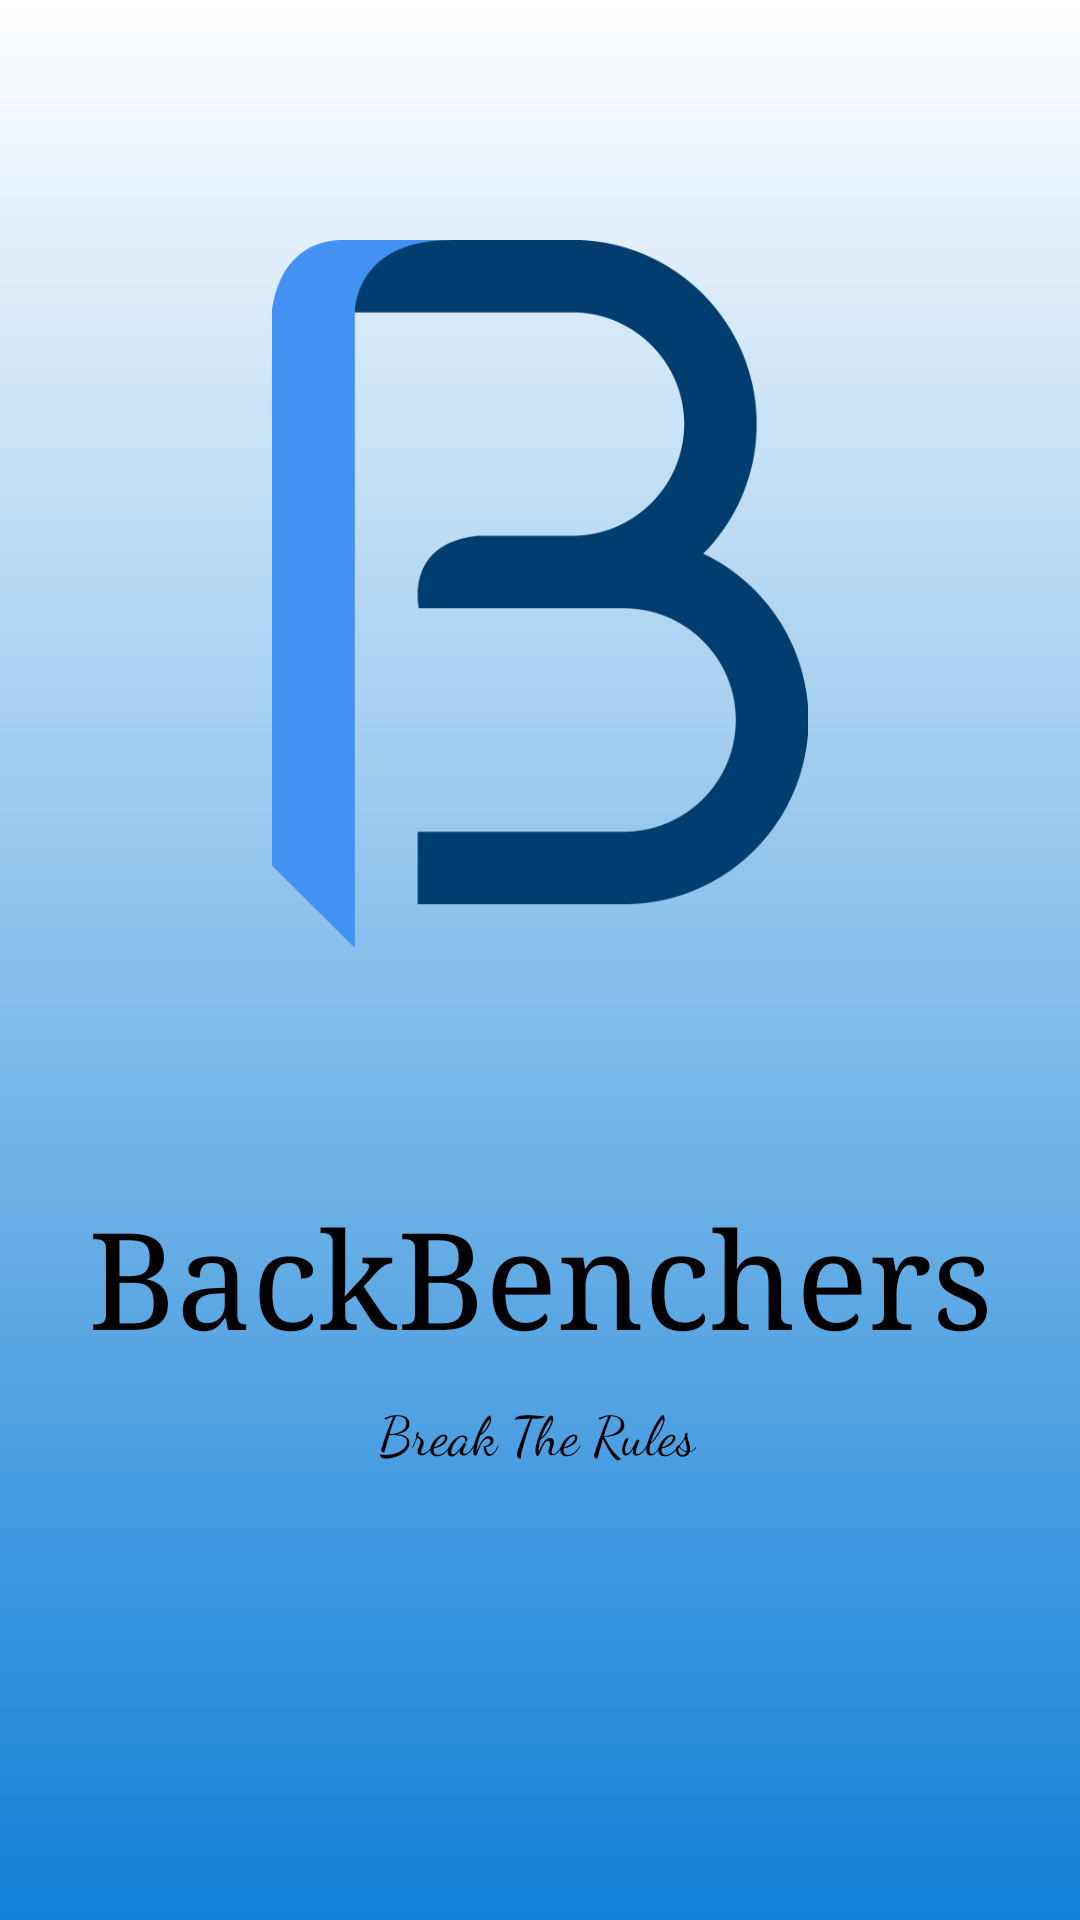

Reconstruct the res/layout file that produces this screen, plus the resources it refers to.
<!-- AndroidManifest.xml: application theme AppTheme -->
<!-- res/layout/activity_splash_screen.xml -->
<?xml version="1.0" encoding="utf-8"?>
<androidx.constraintlayout.widget.ConstraintLayout xmlns:android="http://schemas.android.com/apk/res/android"
    xmlns:app="http://schemas.android.com/apk/res-auto"
    xmlns:tools="http://schemas.android.com/tools"
    android:layout_width="match_parent"
    android:layout_height="match_parent"
    android:background="@drawable/dashboard_color"
    tools:context=".SplashScreen">

    <ImageView
        android:id="@+id/imageView"
        android:layout_width="0dp"
        android:layout_height="0dp"
        android:layout_marginStart="40dp"
        android:layout_marginTop="80dp"
        android:layout_marginEnd="40dp"
        android:layout_marginBottom="80dp"
        android:src="@drawable/ic_logo"
        android:transitionName="logo_image"
        app:layout_constraintBottom_toTopOf="@+id/textView"
        app:layout_constraintEnd_toEndOf="parent"
        app:layout_constraintHorizontal_bias="0.0"
        app:layout_constraintStart_toStartOf="parent"
        app:layout_constraintTop_toTopOf="parent" />

    <TextView
        android:id="@+id/textView"
        android:layout_width="0dp"
        android:layout_height="wrap_content"
        android:layout_marginBottom="10dp"
        android:textColor="#000000"
        android:fontFamily="serif"
        android:gravity="center_horizontal"
        android:text="BackBenchers"
        android:textAlignment="center"
        android:textSize="45sp"
        android:transitionName="logo_text"
        app:layout_constraintBottom_toTopOf="@+id/textView2"
        app:layout_constraintEnd_toEndOf="parent"
        app:layout_constraintHorizontal_bias="0.0"
        app:layout_constraintStart_toStartOf="parent"
        app:layout_constraintTop_toBottomOf="@+id/imageView" />

    <TextView
        android:id="@+id/textView2"
        android:layout_width="wrap_content"
        android:layout_height="wrap_content"
        android:layout_marginBottom="150dp"
        android:fontFamily="cursive"
        android:gravity="center_horizontal"
        android:text="Break The Rules"
        android:textAlignment="center"
        android:textColor="#000000"
        android:textSize="18sp"
        app:layout_constraintBottom_toBottomOf="parent"
        app:layout_constraintEnd_toEndOf="parent"
        app:layout_constraintHorizontal_bias="0.496"
        app:layout_constraintStart_toStartOf="parent"
        app:layout_constraintTop_toBottomOf="@+id/textView" />

</androidx.constraintlayout.widget.ConstraintLayout>
<!-- resources referenced by this layout -->
<resources>
  <!-- drawable dashboard_color (drawable) -->
  <?xml version="1.0" encoding="utf-8"?>
  <shape xmlns:android="http://schemas.android.com/apk/res/android"
      android:shape="rectangle">
      <gradient
          android:endColor="#1180D8"
          android:startColor="#FFFFFF"
          android:angle="270"/>
  </shape>
  <!-- drawable ic_logo: png bitmap (drawable, 5573 bytes) -->
  <style name="AppTheme" parent="Theme.AppCompat.Light.NoActionBar">
          
          <item name="colorPrimary">@color/colorPrimary</item>
          <item name="colorPrimaryDark">@color/colorPrimaryDark</item>
          <item name="colorAccent">@color/colorAccent</item>
      </style>
  <color name="colorPrimary">#157DE6</color>
  <color name="colorPrimaryDark">#FFF</color>
  <color name="colorAccent">#157DE6</color>
</resources>
